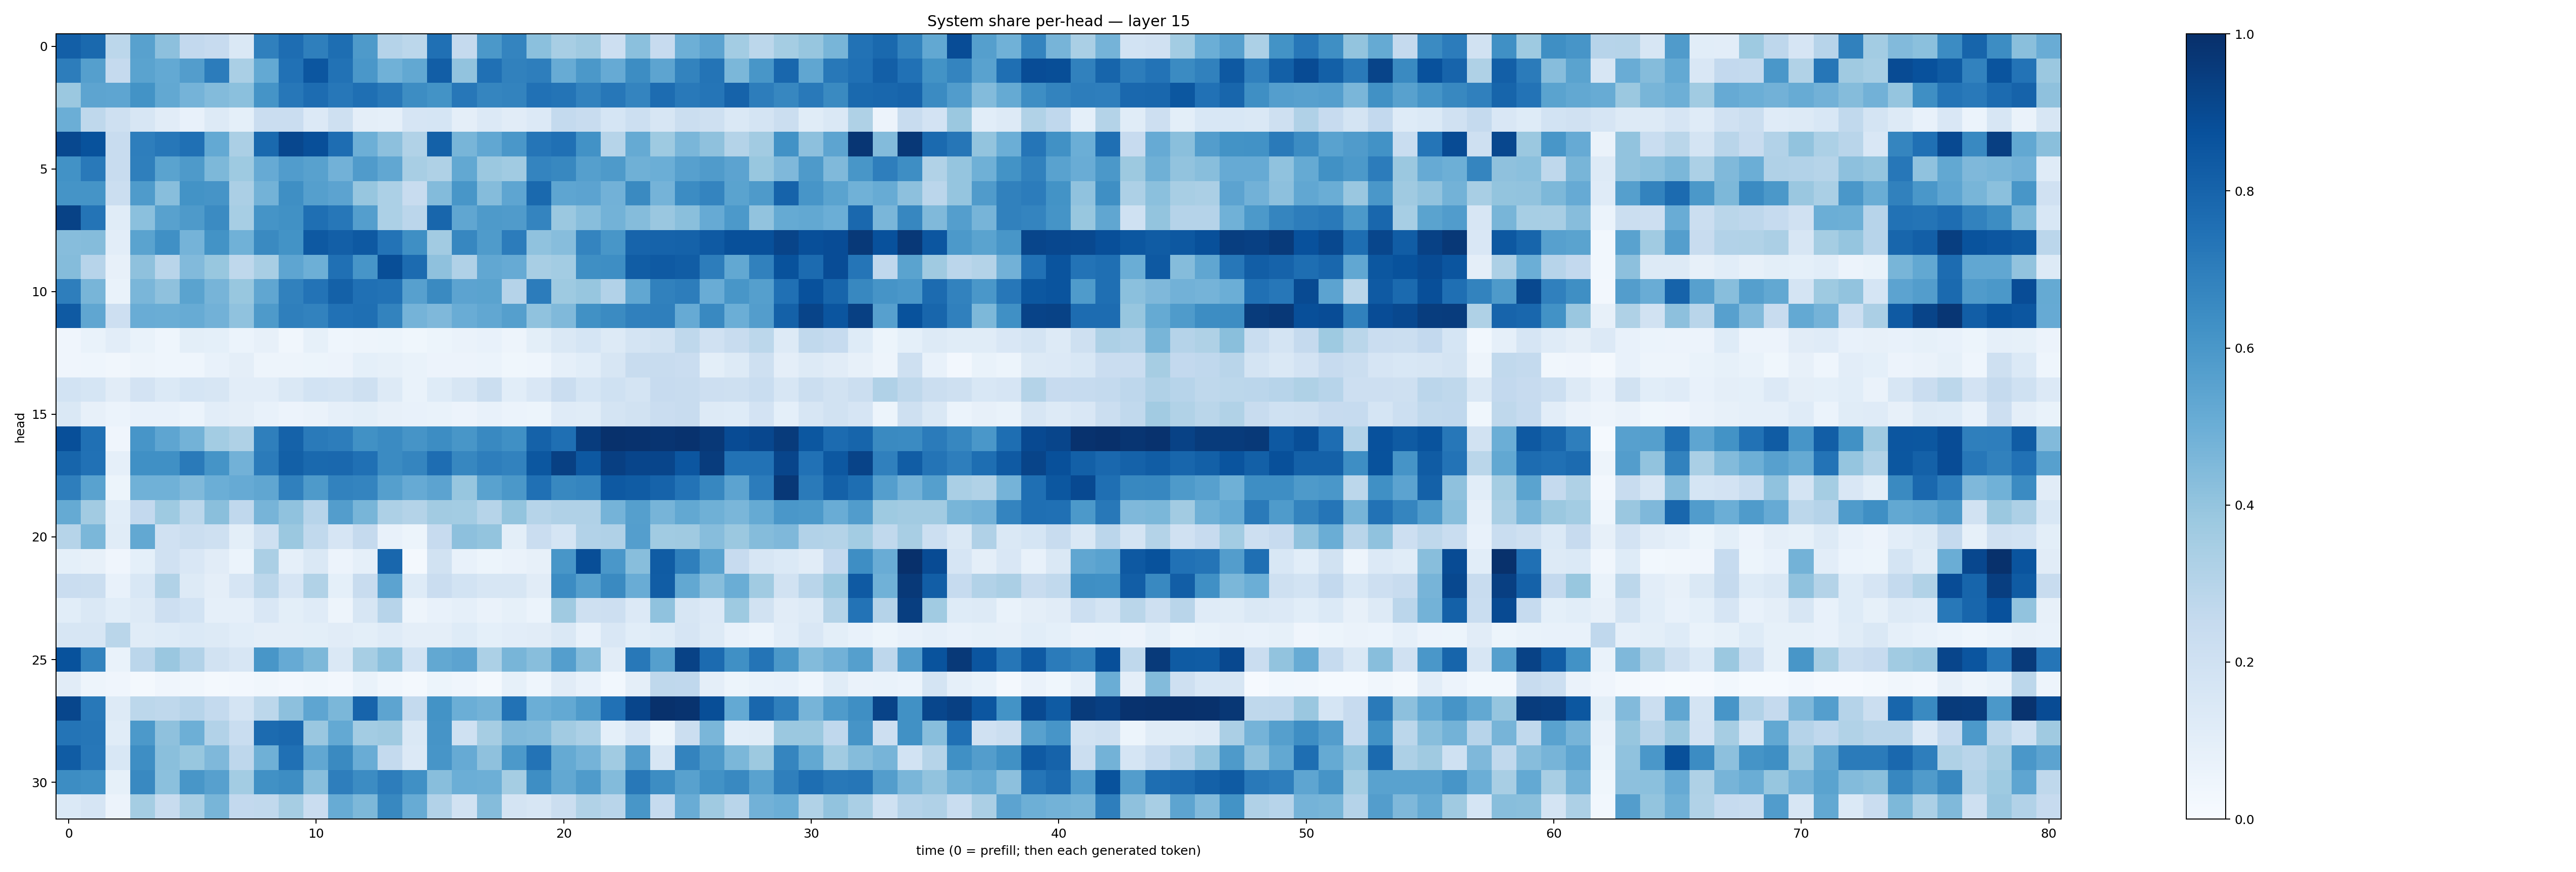

Data behind this chart, as committed beside it:
0.8173057, 0.77950454, 0.27897036, 0.5560196, 0.4157948, 0.25834945, 0.24516268, 0.14563276, 0.6878956, 0.7645549, 0.6920113, 0.7593279, 0.58695143, 0.3045478, 0.28071618, 0.75092727, 0.252438, 0.5954808, 0.67212546, 0.41967133, 0.3419937, 0.36786482, 0.21284764, 0.421517
0.7022, 0.5662, 0.2508, 0.5471, 0.5228, 0.5716, 0.7032, 0.3384, 0.5222, 0.7474, 0.8528, 0.7423, 0.5978, 0.4844, 0.525, 0.8233, 0.4027, 0.751, 0.6865, 0.6989, 0.5088, 0.5975, 0.512, 0.6416
0.3821, 0.5424, 0.5364, 0.6203, 0.5262, 0.475, 0.4399, 0.4187, 0.6143, 0.7244, 0.7668, 0.7238, 0.7569, 0.7191, 0.6443, 0.6206, 0.7262, 0.6694, 0.6762, 0.7499, 0.7345, 0.6824, 0.7231, 0.6745
0.4969, 0.2728, 0.2073, 0.1618, 0.1098, 0.07208, 0.1274, 0.09282, 0.2294, 0.2304, 0.1359, 0.2075, 0.09662, 0.08918, 0.1663, 0.1697, 0.09739, 0.1358, 0.1125, 0.1353, 0.2574, 0.2384, 0.1689, 0.2171
0.9037, 0.8693, 0.2422, 0.6989, 0.7249, 0.7536, 0.5204, 0.3343, 0.7801, 0.9097, 0.8803, 0.7647, 0.4958, 0.415, 0.3143, 0.8092, 0.4661, 0.529, 0.5999, 0.7325, 0.7534, 0.6233, 0.3005, 0.5169
0.6241, 0.7169, 0.2358, 0.6921, 0.5506, 0.5885, 0.455, 0.3734, 0.5117, 0.578, 0.5548, 0.483, 0.5813, 0.529, 0.3429, 0.3214, 0.5251, 0.379, 0.3654, 0.6727, 0.6625, 0.566, 0.5893, 0.4896
0.6164, 0.6155, 0.2196, 0.584, 0.4269, 0.6197, 0.6131, 0.3349, 0.4773, 0.6358, 0.5659, 0.5463, 0.3908, 0.3282, 0.2415, 0.4384, 0.6031, 0.4349, 0.5384, 0.7787, 0.537, 0.5465, 0.4817, 0.6533
0.9292, 0.7371, 0.1171, 0.4205, 0.556, 0.5863, 0.6499, 0.3439, 0.6144, 0.6287, 0.7572, 0.7253, 0.5673, 0.3284, 0.2817, 0.791, 0.5315, 0.5895, 0.5807, 0.6728, 0.3822, 0.4292, 0.4789, 0.4337
0.4316, 0.4372, 0.1041, 0.5495, 0.6313, 0.4738, 0.6209, 0.4881, 0.6534, 0.6173, 0.8436, 0.8177, 0.8412, 0.7393, 0.6355, 0.3598, 0.6647, 0.5824, 0.7032, 0.4091, 0.4334, 0.6724, 0.6044, 0.8002
0.436, 0.2953, 0.07981, 0.414, 0.2895, 0.442, 0.3881, 0.2714, 0.341, 0.5362, 0.4924, 0.7537, 0.608, 0.8836, 0.772, 0.4139, 0.3185, 0.5286, 0.515, 0.3417, 0.3578, 0.6364, 0.6381, 0.8271
0.6971, 0.4687, 0.06972, 0.4629, 0.4107, 0.547, 0.4692, 0.3906, 0.5347, 0.687, 0.7403, 0.8107, 0.7523, 0.7422, 0.5614, 0.6543, 0.5445, 0.5476, 0.3046, 0.7066, 0.3724, 0.3945, 0.3097, 0.5296
0.8394, 0.5346, 0.2139, 0.5045, 0.5013, 0.5098, 0.4819, 0.4093, 0.5887, 0.6919, 0.6833, 0.749, 0.7569, 0.6781, 0.4763, 0.4498, 0.5068, 0.5282, 0.5644, 0.4071, 0.4464, 0.6275, 0.6486, 0.6904
0.04062, 0.06913, 0.105, 0.06818, 0.0452, 0.09989, 0.09154, 0.06242, 0.07895, 0.03192, 0.08409, 0.04502, 0.04951, 0.05261, 0.03769, 0.05139, 0.06446, 0.0733, 0.04899, 0.1013, 0.1425, 0.1715, 0.1277, 0.1781
0.03948, 0.04461, 0.03181, 0.04727, 0.04643, 0.04644, 0.07089, 0.09391, 0.0484, 0.04953, 0.05119, 0.05836, 0.09133, 0.08236, 0.06747, 0.05689, 0.05688, 0.06068, 0.03645, 0.04536, 0.08824, 0.1066, 0.1625, 0.2394
0.1836, 0.171, 0.1107, 0.1827, 0.1385, 0.1701, 0.1564, 0.1029, 0.1043, 0.1429, 0.1862, 0.1782, 0.208, 0.1305, 0.06798, 0.1217, 0.1604, 0.2234, 0.1073, 0.1495, 0.2294, 0.1716, 0.2004, 0.175
0.1452, 0.08106, 0.05913, 0.07538, 0.07179, 0.05947, 0.1049, 0.09712, 0.07719, 0.05755, 0.06364, 0.08688, 0.1003, 0.07858, 0.07693, 0.06897, 0.05672, 0.07215, 0.05928, 0.05336, 0.1173, 0.1151, 0.1762, 0.1918
0.8813, 0.751, 0.04265, 0.6064, 0.5359, 0.4793, 0.3583, 0.3229, 0.6921, 0.8068, 0.7126, 0.7024, 0.6284, 0.651, 0.6095, 0.643, 0.604, 0.6575, 0.6323, 0.8061, 0.754, 0.9526, 0.9929, 0.9889
0.7956, 0.7469, 0.08759, 0.6291, 0.6301, 0.7127, 0.6148, 0.4839, 0.7098, 0.8151, 0.7777, 0.7827, 0.7524, 0.6518, 0.6718, 0.7624, 0.6644, 0.6991, 0.6834, 0.8481, 0.9352, 0.8439, 0.941, 0.9152
0.6973, 0.551, 0.05274, 0.4881, 0.4859, 0.4476, 0.4998, 0.514, 0.5346, 0.6882, 0.5875, 0.6801, 0.6726, 0.5646, 0.5154, 0.5455, 0.3929, 0.5527, 0.5971, 0.7516, 0.6617, 0.6699, 0.8435, 0.8291
0.5178, 0.362, 0.1057, 0.2579, 0.3749, 0.2796, 0.4225, 0.2678, 0.4712, 0.4073, 0.2968, 0.5714, 0.4656, 0.3251, 0.3074, 0.3604, 0.3579, 0.2997, 0.4008, 0.3002, 0.3171, 0.3184, 0.4749, 0.5641
0.299, 0.4571, 0.1133, 0.524, 0.1976, 0.2245, 0.2038, 0.09895, 0.2036, 0.3819, 0.2619, 0.1643, 0.2533, 0.07532, 0.05109, 0.245, 0.4149, 0.402, 0.1016, 0.2266, 0.1691, 0.31, 0.3166, 0.5694
0.0937, 0.0785, 0.04274, 0.09272, 0.1961, 0.1501, 0.1132, 0.06244, 0.3351, 0.08618, 0.1449, 0.05551, 0.08733, 0.7854, 0.02036, 0.1932, 0.07286, 0.05345, 0.0632, 0.07828, 0.6039, 0.8865, 0.5984, 0.427
0.2293, 0.2247, 0.07548, 0.1548, 0.313, 0.1272, 0.09381, 0.1646, 0.2782, 0.1644, 0.3161, 0.09089, 0.241, 0.5431, 0.1224, 0.2292, 0.1868, 0.1572, 0.1617, 0.1113, 0.6447, 0.565, 0.6534, 0.5057
0.1071, 0.1444, 0.1075, 0.1302, 0.2127, 0.1849, 0.08759, 0.0883, 0.15, 0.1006, 0.1185, 0.04991, 0.1581, 0.2939, 0.05054, 0.07412, 0.08828, 0.06474, 0.0851, 0.06156, 0.3699, 0.2065, 0.2116, 0.1358
0.1581, 0.1564, 0.2876, 0.1159, 0.1233, 0.1404, 0.1277, 0.1091, 0.09486, 0.09485, 0.1006, 0.113, 0.09859, 0.119, 0.09468, 0.09627, 0.1229, 0.09311, 0.1052, 0.1099, 0.1477, 0.07319, 0.1501, 0.1069
0.8709, 0.6779, 0.06944, 0.2849, 0.3844, 0.3121, 0.1876, 0.1602, 0.602, 0.512, 0.4546, 0.1473, 0.3442, 0.421, 0.1869, 0.5251, 0.5434, 0.3288, 0.4685, 0.4282, 0.5693, 0.4355, 0.1097, 0.7188
0.1105, 0.04816, 0.03989, 0.0202, 0.04118, 0.03311, 0.02341, 0.0257, 0.032, 0.0256, 0.03189, 0.02559, 0.06798, 0.03448, 0.01644, 0.05404, 0.03926, 0.02159, 0.08215, 0.04312, 0.1118, 0.07298, 0.02779, 0.09609
0.9109, 0.7204, 0.1325, 0.2775, 0.2701, 0.2963, 0.2576, 0.1722, 0.2809, 0.4173, 0.5359, 0.459, 0.7992, 0.5404, 0.2575, 0.6196, 0.4983, 0.4789, 0.7441, 0.4981, 0.521, 0.5827, 0.7467, 0.9167
0.7366, 0.7304, 0.117, 0.5918, 0.4116, 0.4946, 0.3104, 0.2312, 0.7707, 0.7813, 0.3854, 0.5228, 0.3571, 0.3703, 0.1408, 0.6106, 0.2018, 0.349, 0.4489, 0.4413, 0.3605, 0.3319, 0.09024, 0.1662
0.8298, 0.7228, 0.1561, 0.6397, 0.4258, 0.3904, 0.4521, 0.2771, 0.4912, 0.7533, 0.5274, 0.6535, 0.5045, 0.254, 0.1355, 0.6056, 0.5152, 0.4127, 0.5899, 0.74, 0.5192, 0.4729, 0.3645, 0.5704
0.6441, 0.6309, 0.08384, 0.6564, 0.4213, 0.6041, 0.5598, 0.3563, 0.6259, 0.6444, 0.4284, 0.6972, 0.6465, 0.7018, 0.6302, 0.4296, 0.4998, 0.4942, 0.3522, 0.6404, 0.524, 0.5859, 0.4414, 0.7194
0.1402, 0.1644, 0.05486, 0.3522, 0.2415, 0.3399, 0.4664, 0.2602, 0.2645, 0.3486, 0.2267, 0.51, 0.4551, 0.6634, 0.5111, 0.311, 0.1881, 0.4359, 0.1762, 0.1572, 0.2191, 0.3145, 0.2901, 0.6048
